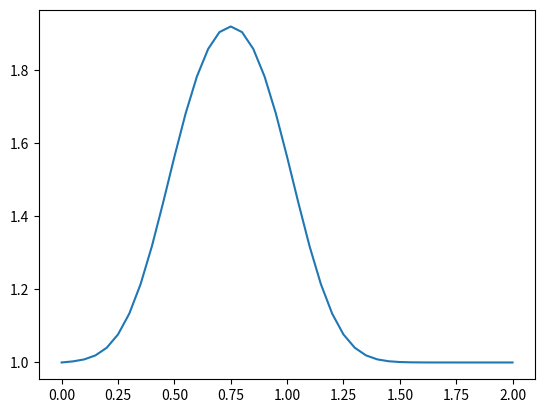

Write Python code to recreate this figure.
# -*- coding: utf-8 -*-
"""
Created on Thu Dec 10 23:19:17 2020

[redacted]
"""

import numpy                 
from matplotlib import pyplot   


nx = 41            #number of grid points
dx = 2 / (nx - 1)  #distance between adjacent grid points
nt = 25            #the number of timesteps 
nu = 0.3           #the value of viscosity
sigma = .2         #CFL number

dt = sigma * dx**2 / nu  #amount of time each time step covers


u = numpy.ones(nx)      #a numpy array with nx elements all equal to 1.

u[int(.5 / dx):int(1 / dx + 1)] = 2  #setting u = 2 between 0.5 and 1 as per our I.C.s

#print(u)
#pyplot.plot(numpy.linspace(0, 2, nx), u);


un = numpy.ones(nx) #placeholder array to advance the solution in time

for n in range(nt):  #iterate through time
    un = u.copy() ##copy the existing values of u into un
    for i in range(1, nx-1):
        u[i] = un[i] + nu * dt / dx**2 * (un[i+1] - 2 * un[i] + un[i-1])
        
pyplot.plot(numpy.linspace(0, 2, nx), u);
